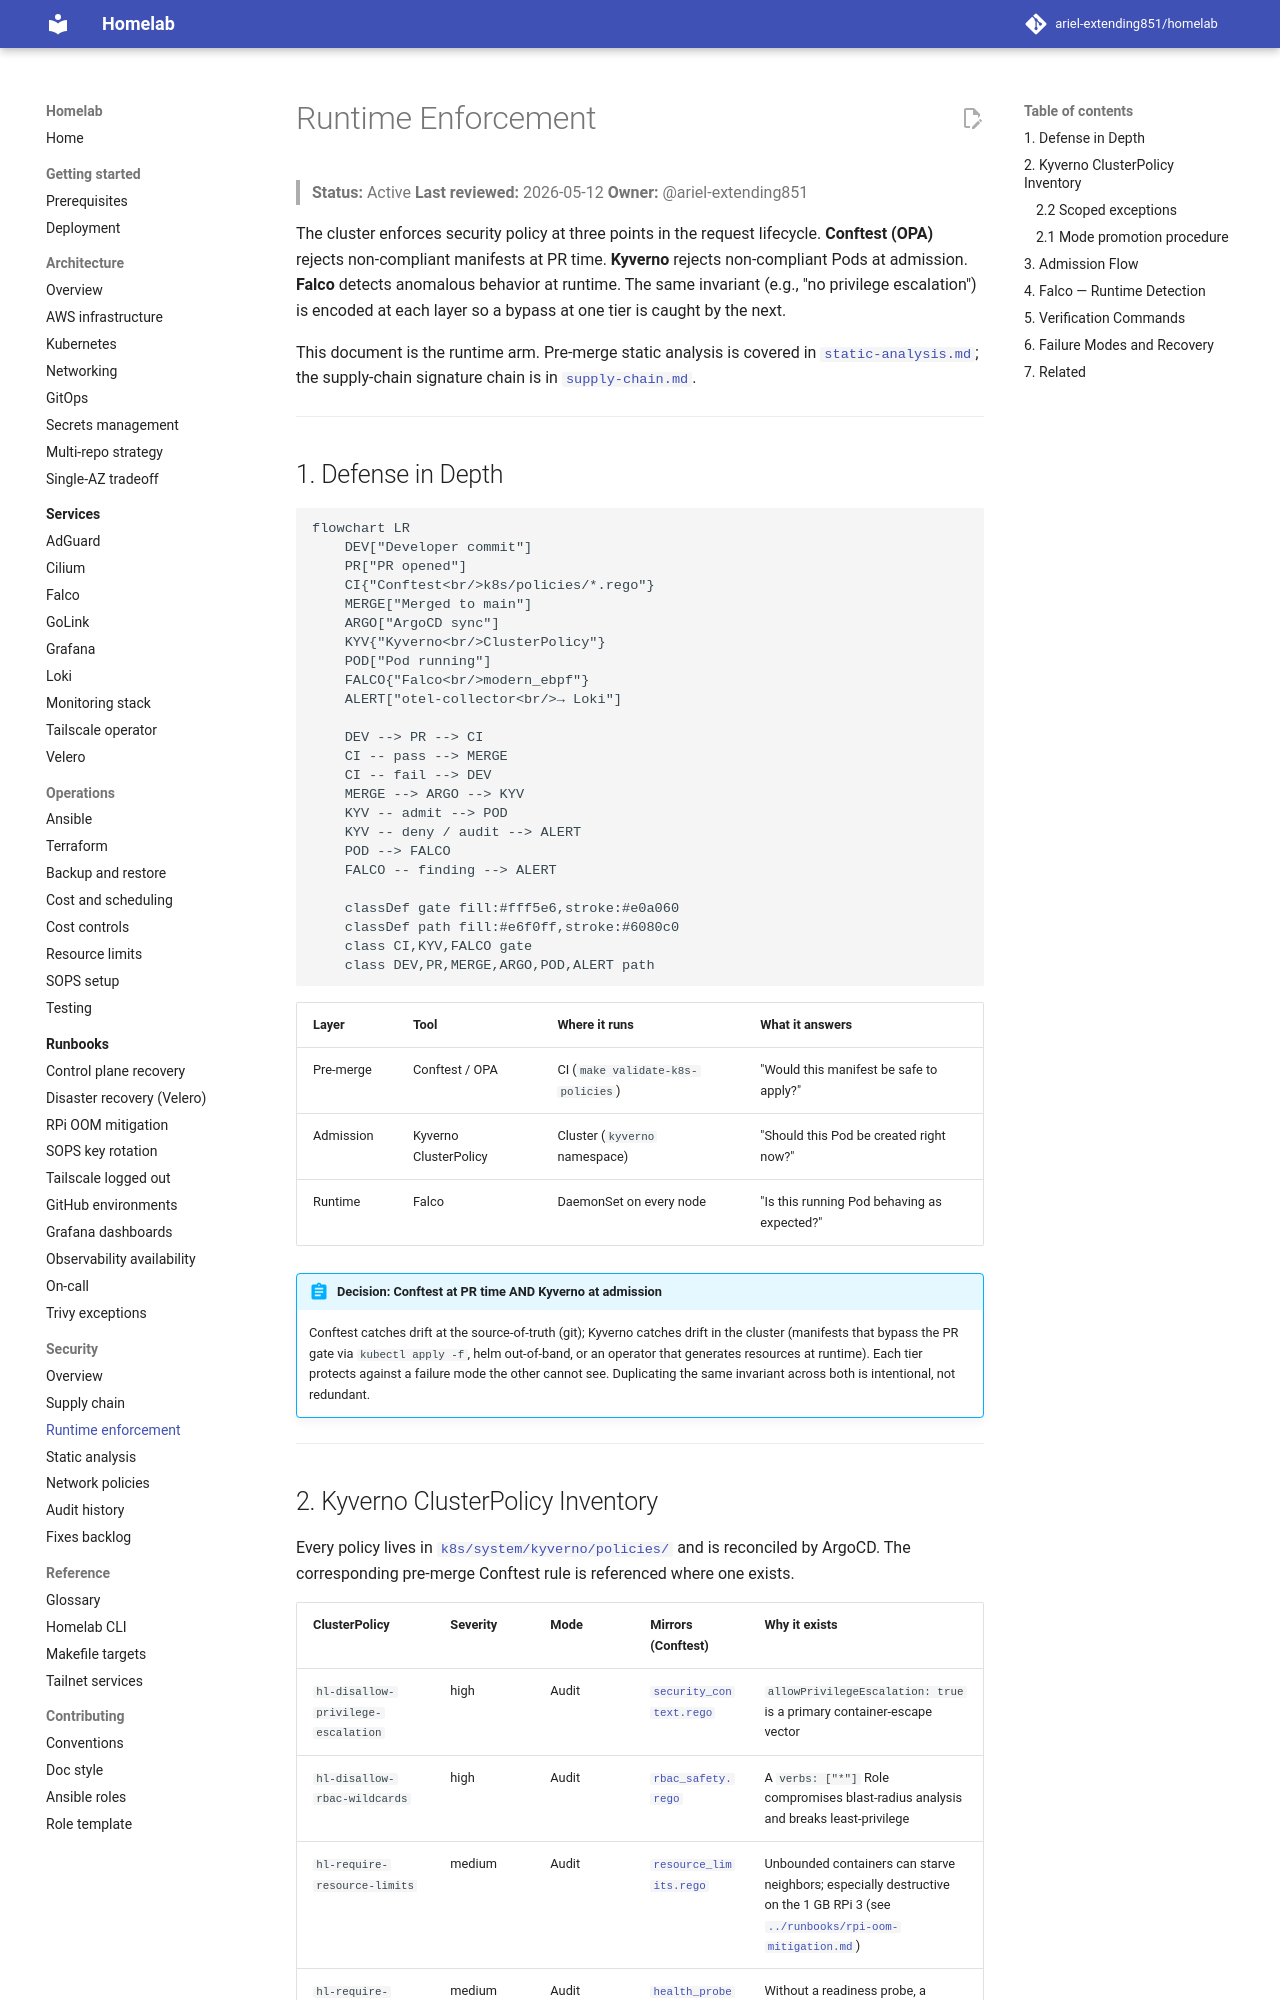

repository: ariel-extending851/homelab · page: security/runtime-enforcement/index.html · generator: mkdocs

# Runtime Enforcement

> **Status:** Active
> **Last reviewed:** 2026-05-12
> **Owner:** @ariel-extending851

The cluster enforces security policy at three points in the request lifecycle. **Conftest (OPA)** rejects non-compliant manifests at PR time. **Kyverno** rejects non-compliant Pods at admission. **Falco** detects anomalous behavior at runtime. The same invariant (e.g., "no privilege escalation") is encoded at each layer so a bypass at one tier is caught by the next.

This document is the runtime arm. Pre-merge static analysis is covered in [`static-analysis.md`](static-analysis.md); the supply-chain signature chain is in [`supply-chain.md`](supply-chain.md).

---

## 1. Defense in Depth

```mermaid
flowchart LR
    DEV["Developer commit"]
    PR["PR opened"]
    CI{"Conftest<br/>k8s/policies/*.rego"}
    MERGE["Merged to main"]
    ARGO["ArgoCD sync"]
    KYV{"Kyverno<br/>ClusterPolicy"}
    POD["Pod running"]
    FALCO{"Falco<br/>modern_ebpf"}
    ALERT["otel-collector<br/>→ Loki"]

    DEV --> PR --> CI
    CI -- pass --> MERGE
    CI -- fail --> DEV
    MERGE --> ARGO --> KYV
    KYV -- admit --> POD
    KYV -- deny / audit --> ALERT
    POD --> FALCO
    FALCO -- finding --> ALERT

    classDef gate fill:#fff5e6,stroke:#e0a060
    classDef path fill:#e6f0ff,stroke:#6080c0
    class CI,KYV,FALCO gate
    class DEV,PR,MERGE,ARGO,POD,ALERT path
```

| Layer | Tool | Where it runs | What it answers |
|---|---|---|---|
| Pre-merge | Conftest / OPA | CI (`make validate-k8s-policies`) | "Would this manifest be safe to apply?" |
| Admission | Kyverno ClusterPolicy | Cluster (`kyverno` namespace) | "Should this Pod be created right now?" |
| Runtime | Falco | DaemonSet on every node | "Is this running Pod behaving as expected?" |

!!! abstract "Decision: Conftest at PR time AND Kyverno at admission"
    Conftest catches drift at the source-of-truth (git); Kyverno catches drift in the cluster (manifests that bypass the PR gate via `kubectl apply -f`, helm out-of-band, or an operator that generates resources at runtime). Each tier protects against a failure mode the other cannot see. Duplicating the same invariant across both is intentional, not redundant.

---
